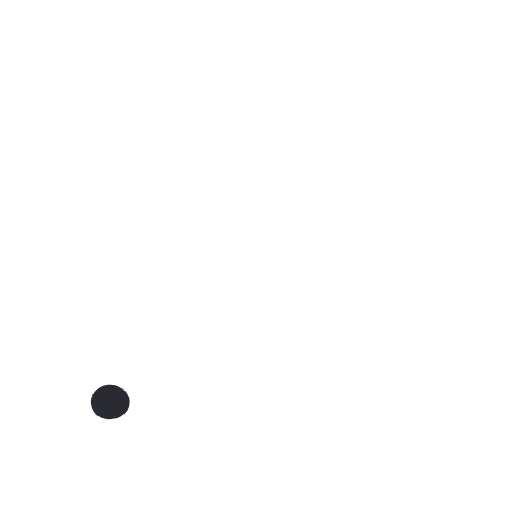
t = 0.00 s
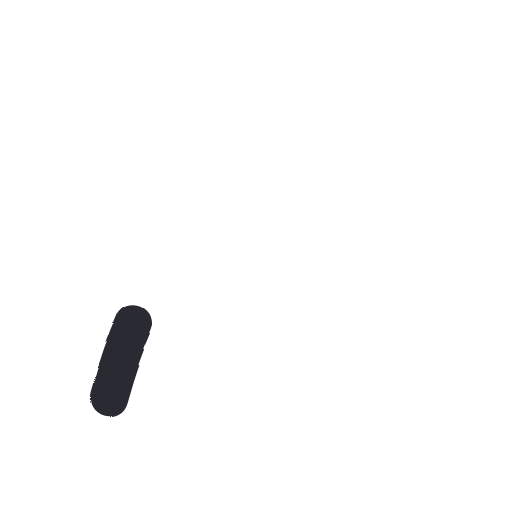
t = 0.17 s
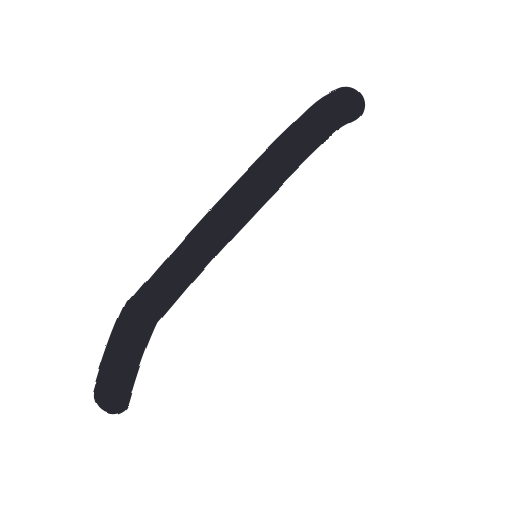
t = 0.30 s
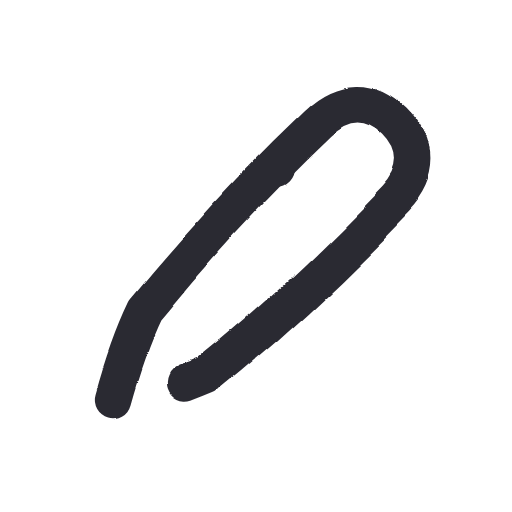
t = 0.47 s
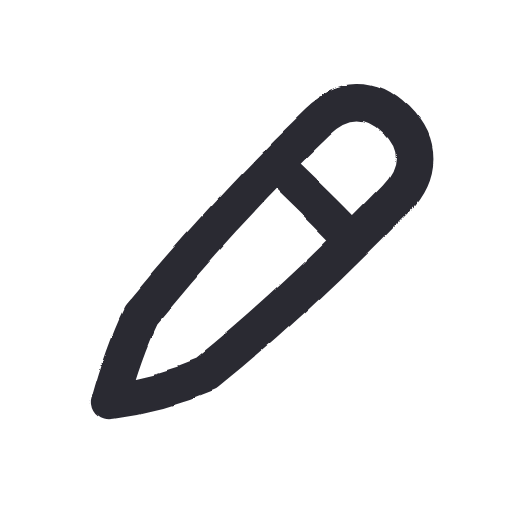
t = 0.64 s
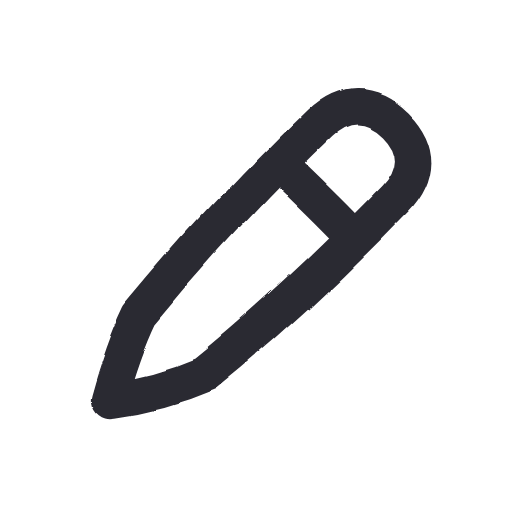
t = 0.79 s

The animated SVG that drew these frames (rendered in a browser with its animation timeline set to each time). Animation: 1 SMIL element (animate=1), 1 CSS @keyframes rule; one cycle of 0.79 s, repeats indefinitely.

<svg xmlns="http://www.w3.org/2000/svg" width="96" height="96" viewBox="0 0 48 48">
  <style>
    path {
      fill: none; stroke: #2b2a33; stroke-width: 3.4;
      stroke-linecap: round; stroke-linejoin: round;
      stroke-dasharray: 1; stroke-dashoffset: 1; visibility: hidden;
      animation-name: draw; animation-timing-function: cubic-bezier(.65,.05,.36,1);
      animation-fill-mode: forwards;
    }
    @keyframes draw {
      from { visibility: visible }
      to { visibility: visible; stroke-dashoffset: 0 }
    }
  </style>
  <filter id="boil" x="-30%" y="-30%" width="160%" height="160%">
    <feTurbulence type="fractalNoise" baseFrequency="0.055" numOctaves="2" seed="1" result="noise">
      <animate attributeName="seed" values="1;2;3;4;5;6" dur="0.55s" repeatCount="indefinite" calcMode="discrete"/>
    </feTurbulence>
    <feDisplacementMap in="SourceGraphic" in2="noise" scale="1.6" xChannelSelector="R" yChannelSelector="G"/>
  </filter>
  <g filter="url(#boil)">
    <rect width="48" height="48" fill="none"/>
    <path pathLength="1" style="animation-duration:0.64s;animation-delay:0.00s" d="M 10.5 37.5 C 11.3 34.6, 12.2 31.9, 13.4 29.4 C 18.6 23.1, 24.1 17.1, 30 11.5 C 32.4 9.2, 35 9.2, 37.2 11.4 C 39.4 13.6, 39.4 16.2, 37.1 18.6 C 31.5 24.4, 25.6 30, 19.3 35.1 C 16.5 36.3, 13.6 37.1, 10.5 37.5 Z"/>
    <path pathLength="1" style="animation-duration:0.15s;animation-delay:0.45s" d="M 26 15.5 C 28.2 17.6, 30.4 19.7, 32.5 21.9"/>
  </g>
</svg>
